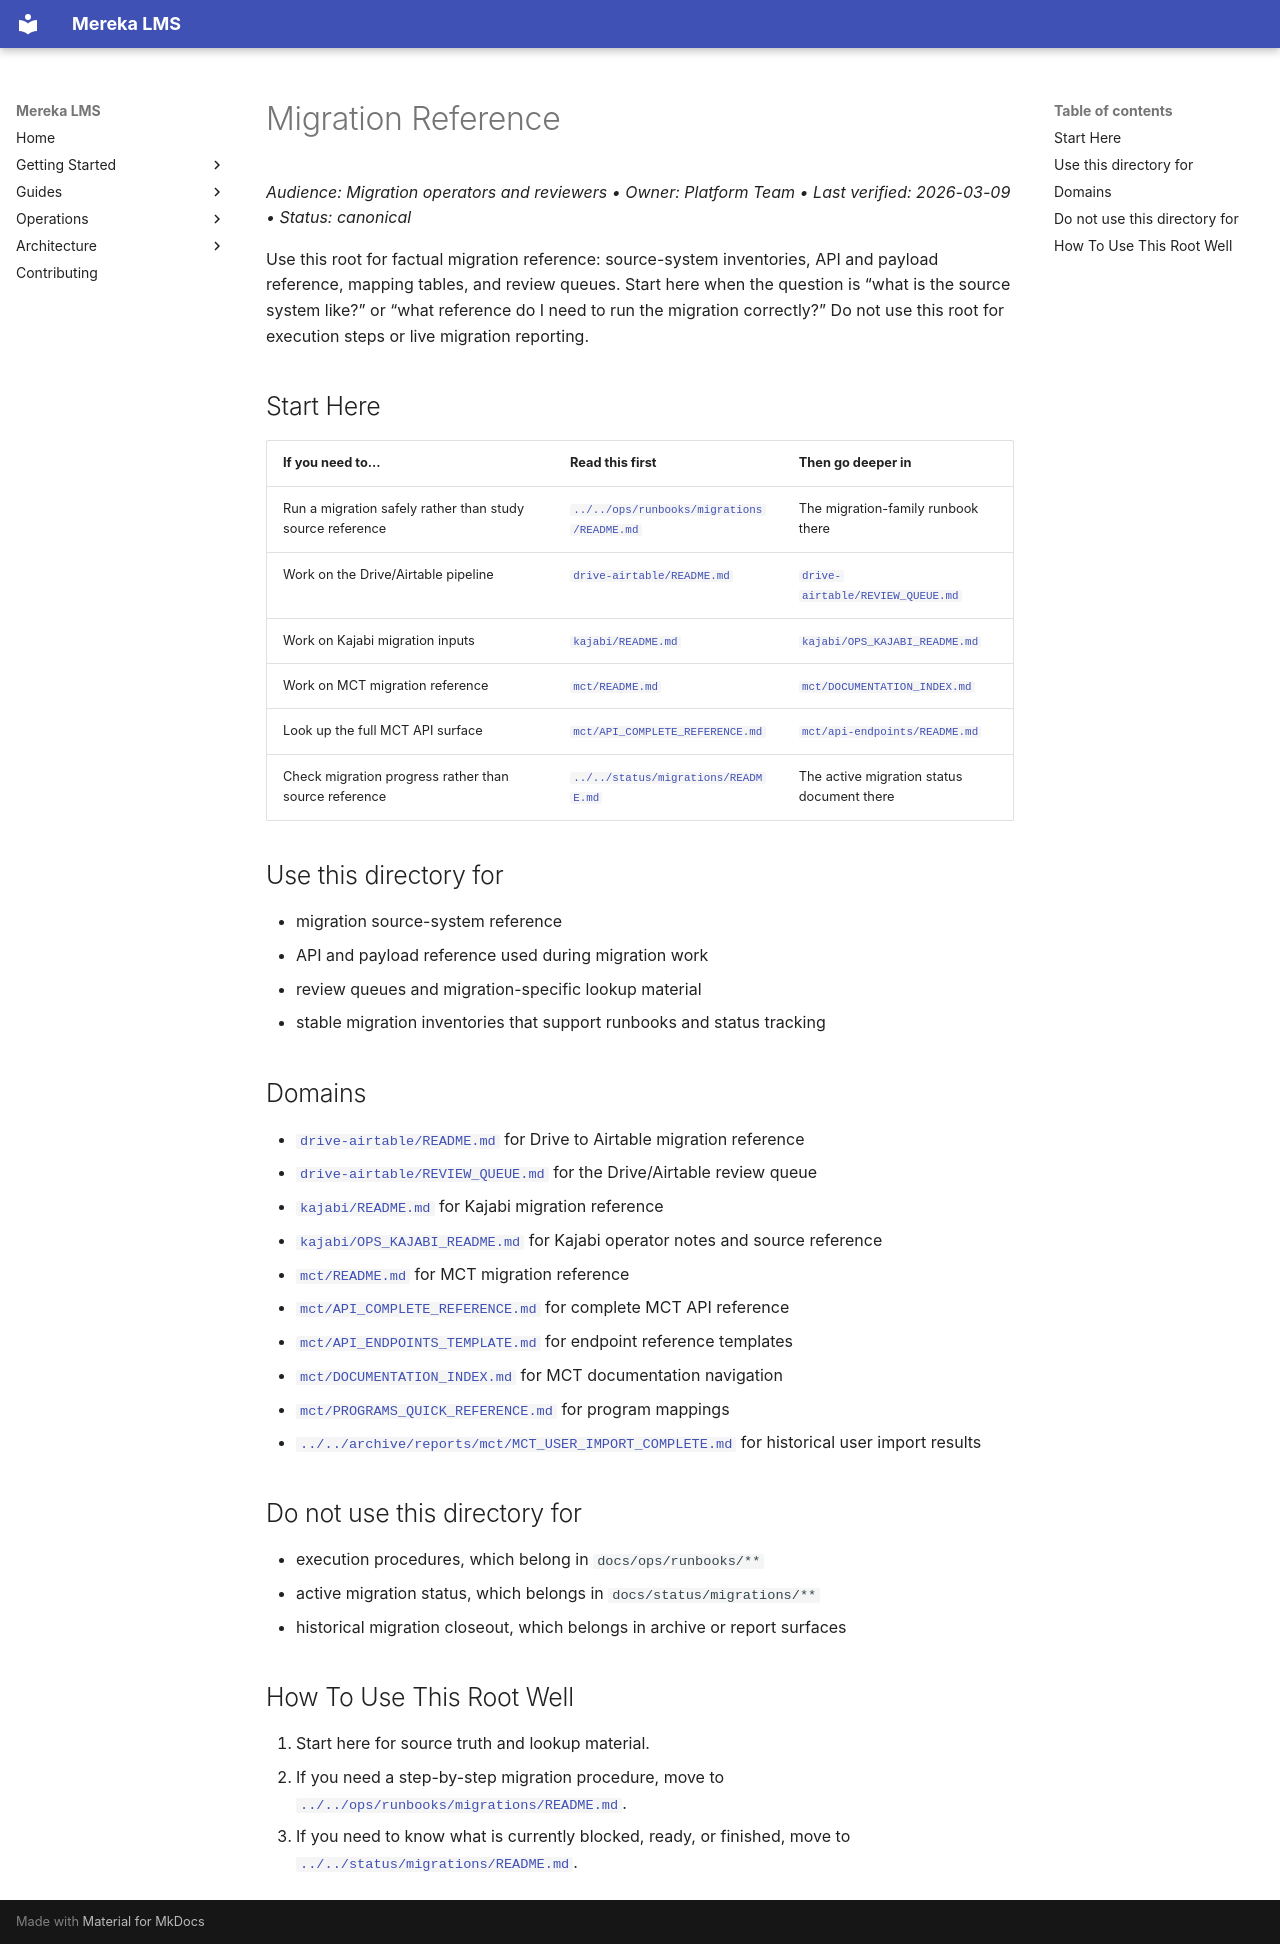

repository: lifeofgurpreet/mereka-lms-prototype · page: reference/migrations/index.html · generator: mkdocs

# Migration Reference
_Audience: Migration operators and reviewers • Owner: Platform Team • Last verified: 2026-03-09 • Status: canonical_

Use this root for factual migration reference: source-system inventories, API and payload reference, mapping tables, and review queues. Start here when the question is “what is the source system like?” or “what reference do I need to run the migration correctly?” Do not use this root for execution steps or live migration reporting.

## Start Here

| If you need to... | Read this first | Then go deeper in |
|---|---|---|
| Run a migration safely rather than study source reference | [`../../ops/runbooks/migrations/README.md`](../../ops/runbooks/migrations/README.md) | The migration-family runbook there |
| Work on the Drive/Airtable pipeline | [`drive-airtable/README.md`](drive-airtable/README.md) | [`drive-airtable/REVIEW_QUEUE.md`](drive-airtable/REVIEW_QUEUE.md) |
| Work on Kajabi migration inputs | [`kajabi/README.md`](kajabi/README.md) | [`kajabi/OPS_KAJABI_README.md`](kajabi/OPS_KAJABI_README.md) |
| Work on MCT migration reference | [`mct/README.md`](mct/README.md) | [`mct/DOCUMENTATION_INDEX.md`](mct/DOCUMENTATION_INDEX.md) |
| Look up the full MCT API surface | [`mct/API_COMPLETE_REFERENCE.md`](mct/API_COMPLETE_REFERENCE.md) | [`mct/api-endpoints/README.md`](mct/api-endpoints/README.md) |
| Check migration progress rather than source reference | [`../../status/migrations/README.md`](../../status/migrations/README.md) | The active migration status document there |

## Use this directory for

- migration source-system reference
- API and payload reference used during migration work
- review queues and migration-specific lookup material
- stable migration inventories that support runbooks and status tracking

## Domains

- [`drive-airtable/README.md`](drive-airtable/README.md) for Drive to Airtable migration reference
- [`drive-airtable/REVIEW_QUEUE.md`](drive-airtable/REVIEW_QUEUE.md) for the Drive/Airtable review queue
- [`kajabi/README.md`](kajabi/README.md) for Kajabi migration reference
- [`kajabi/OPS_KAJABI_README.md`](kajabi/OPS_KAJABI_README.md) for Kajabi operator notes and source reference
- [`mct/README.md`](mct/README.md) for MCT migration reference
- [`mct/API_COMPLETE_REFERENCE.md`](mct/API_COMPLETE_REFERENCE.md) for complete MCT API reference
- [`mct/API_ENDPOINTS_TEMPLATE.md`](mct/API_ENDPOINTS_TEMPLATE.md) for endpoint reference templates
- [`mct/DOCUMENTATION_INDEX.md`](mct/DOCUMENTATION_INDEX.md) for MCT documentation navigation
- [`mct/PROGRAMS_QUICK_REFERENCE.md`](mct/PROGRAMS_QUICK_REFERENCE.md) for program mappings
- [`../../archive/reports/mct/MCT_USER_IMPORT_COMPLETE.md`](../../archive/reports/mct/MCT_USER_IMPORT_COMPLETE.md) for historical user import results

## Do not use this directory for

- execution procedures, which belong in `docs/ops/runbooks/**`
- active migration status, which belongs in `docs/status/migrations/**`
- historical migration closeout, which belongs in archive or report surfaces

## How To Use This Root Well

1. Start here for source truth and lookup material.
2. If you need a step-by-step migration procedure, move to [`../../ops/runbooks/migrations/README.md`](../../ops/runbooks/migrations/README.md).
3. If you need to know what is currently blocked, ready, or finished, move to [`../../status/migrations/README.md`](../../status/migrations/README.md).
